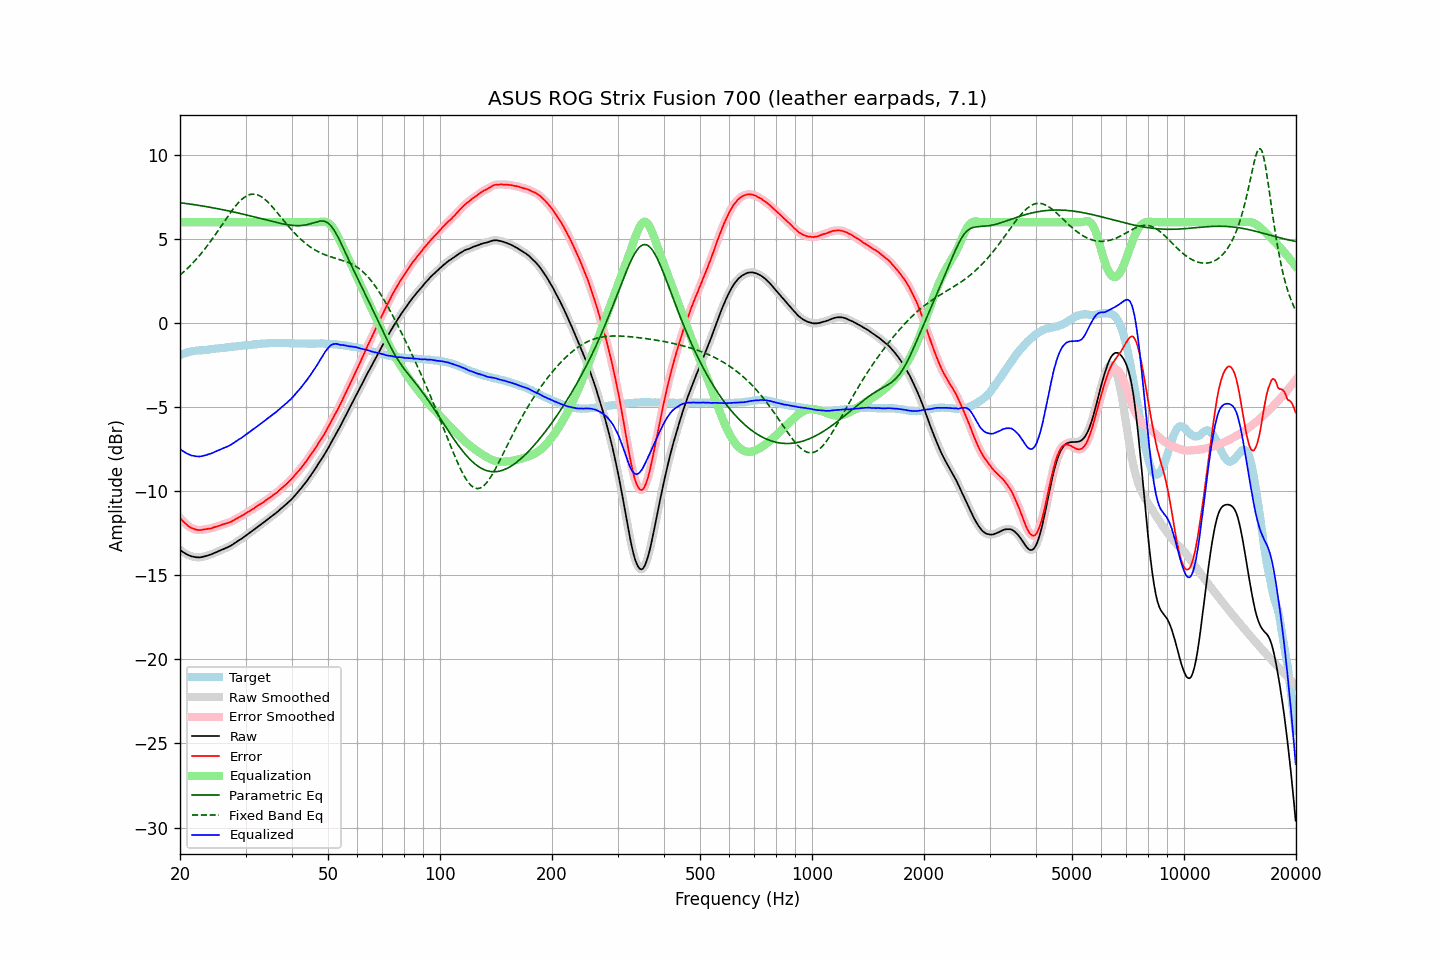

Source data for this figure (header and first rows):
frequency, raw, error, smoothed, error_smoothed, equalization, parametric_eq, fixed_band_eq, equalized_raw, equalized_smoothed, target
20.00, -13.49, -11.58, -13.49, -11.58, 6.00, 7.16, 2.85, -7.49, -7.49, -1.90
20.20, -13.56, -11.69, -13.56, -11.69, 6.00, 7.14, 2.93, -7.56, -7.56, -1.86
20.40, -13.63, -11.80, -13.63, -11.80, 6.00, 7.13, 3.02, -7.63, -7.63, -1.82
20.61, -13.69, -11.88, -13.69, -11.89, 6.00, 7.12, 3.10, -7.69, -7.69, -1.80
20.81, -13.74, -11.97, -13.74, -11.98, 6.00, 7.11, 3.19, -7.74, -7.74, -1.76
21.02, -13.79, -12.06, -13.79, -12.05, 6.00, 7.09, 3.28, -7.79, -7.79, -1.72
21.23, -13.83, -12.12, -13.83, -12.13, 6.00, 7.08, 3.38, -7.83, -7.83, -1.70
21.44, -13.87, -12.18, -13.86, -12.18, 6.00, 7.06, 3.48, -7.87, -7.86, -1.69
21.66, -13.89, -12.22, -13.89, -12.22, 6.00, 7.05, 3.57, -7.89, -7.89, -1.67
21.87, -13.91, -12.25, -13.91, -12.26, 6.00, 7.04, 3.68, -7.91, -7.91, -1.66
22.09, -13.93, -12.29, -13.92, -12.28, 6.00, 7.02, 3.78, -7.93, -7.92, -1.64
22.31, -13.93, -12.30, -13.93, -12.30, 6.00, 7.01, 3.89, -7.93, -7.93, -1.63
22.54, -13.94, -12.31, -13.93, -12.31, 6.00, 6.99, 4.00, -7.94, -7.93, -1.63
22.76, -13.93, -12.31, -13.92, -12.30, 6.00, 6.98, 4.12, -7.93, -7.92, -1.62
22.99, -13.91, -12.29, -13.91, -12.29, 6.00, 6.96, 4.23, -7.91, -7.91, -1.62
23.22, -13.88, -12.27, -13.88, -12.27, 6.00, 6.95, 4.35, -7.88, -7.88, -1.61
23.45, -13.86, -12.26, -13.85, -12.25, 6.00, 6.93, 4.48, -7.86, -7.85, -1.60
23.69, -13.83, -12.24, -13.83, -12.24, 6.00, 6.91, 4.60, -7.83, -7.83, -1.59
23.92, -13.80, -12.23, -13.80, -12.23, 6.00, 6.90, 4.73, -7.80, -7.80, -1.57
24.16, -13.77, -12.22, -13.77, -12.21, 6.00, 6.88, 4.86, -7.77, -7.77, -1.55
24.40, -13.74, -12.19, -13.73, -12.19, 6.00, 6.86, 4.99, -7.74, -7.73, -1.54
24.65, -13.69, -12.15, -13.69, -12.16, 6.00, 6.84, 5.13, -7.69, -7.69, -1.54
24.89, -13.65, -12.12, -13.65, -12.12, 6.00, 6.83, 5.26, -7.65, -7.65, -1.52
25.14, -13.61, -12.09, -13.61, -12.09, 6.00, 6.81, 5.40, -7.61, -7.61, -1.51
25.39, -13.57, -12.06, -13.57, -12.06, 6.00, 6.79, 5.54, -7.57, -7.57, -1.50
25.65, -13.53, -12.03, -13.52, -12.03, 6.00, 6.77, 5.68, -7.53, -7.52, -1.49
25.91, -13.48, -11.99, -13.48, -11.99, 6.00, 6.75, 5.82, -7.48, -7.48, -1.49
26.16, -13.44, -11.96, -13.44, -11.96, 6.00, 6.73, 5.96, -7.44, -7.44, -1.48
26.43, -13.40, -11.93, -13.40, -11.93, 6.00, 6.71, 6.10, -7.40, -7.40, -1.47
26.69, -13.36, -11.91, -13.36, -11.91, 6.00, 6.69, 6.24, -7.36, -7.36, -1.45
26.96, -13.32, -11.88, -13.32, -11.88, 6.00, 6.67, 6.38, -7.32, -7.32, -1.44
27.23, -13.27, -11.84, -13.27, -11.84, 6.00, 6.65, 6.51, -7.27, -7.27, -1.43
27.50, -13.22, -11.81, -13.22, -11.80, 6.00, 6.63, 6.64, -7.22, -7.22, -1.41
27.77, -13.16, -11.75, -13.16, -11.75, 6.00, 6.61, 6.77, -7.16, -7.16, -1.41
28.05, -13.10, -11.71, -13.09, -11.70, 6.00, 6.59, 6.89, -7.10, -7.09, -1.39
28.33, -13.03, -11.63, -13.03, -11.64, 6.00, 6.57, 7.01, -7.03, -7.03, -1.39
28.62, -12.96, -11.58, -12.96, -11.59, 6.00, 6.55, 7.12, -6.96, -6.96, -1.37
28.90, -12.90, -11.53, -12.90, -11.53, 6.00, 6.53, 7.22, -6.90, -6.90, -1.36
29.19, -12.85, -11.49, -12.84, -11.49, 6.00, 6.50, 7.32, -6.85, -6.84, -1.36
29.48, -12.78, -11.44, -12.78, -11.44, 6.00, 6.48, 7.40, -6.78, -6.78, -1.34
29.78, -12.71, -11.38, -12.71, -11.38, 6.00, 6.46, 7.48, -6.71, -6.71, -1.33
30.08, -12.63, -11.31, -12.63, -11.31, 6.00, 6.44, 7.53, -6.63, -6.63, -1.32
30.38, -12.56, -11.25, -12.56, -11.25, 6.00, 6.41, 7.59, -6.56, -6.56, -1.31
30.68, -12.50, -11.20, -12.49, -11.19, 6.00, 6.39, 7.62, -6.50, -6.49, -1.30
30.99, -12.43, -11.13, -12.43, -11.14, 6.00, 6.36, 7.65, -6.43, -6.43, -1.29
31.30, -12.36, -11.07, -12.36, -11.08, 6.00, 6.34, 7.66, -6.36, -6.36, -1.28
31.61, -12.29, -11.02, -12.29, -11.02, 6.00, 6.32, 7.67, -6.29, -6.29, -1.27
31.93, -12.22, -10.95, -12.22, -10.95, 6.00, 6.29, 7.65, -6.22, -6.22, -1.27
32.24, -12.15, -10.89, -12.14, -10.89, 6.00, 6.27, 7.63, -6.15, -6.14, -1.26
32.57, -12.07, -10.82, -12.07, -10.82, 6.00, 6.24, 7.59, -6.07, -6.07, -1.25
32.89, -12.00, -10.76, -12.00, -10.76, 6.00, 6.22, 7.55, -6.00, -6.00, -1.23
33.22, -11.94, -10.70, -11.93, -10.70, 6.00, 6.19, 7.48, -5.94, -5.93, -1.23
33.55, -11.87, -10.65, -11.86, -10.64, 6.00, 6.17, 7.42, -5.87, -5.86, -1.22
33.89, -11.79, -10.57, -11.79, -10.58, 6.00, 6.15, 7.34, -5.79, -5.79, -1.22
34.23, -11.71, -10.51, -11.71, -10.51, 6.00, 6.12, 7.26, -5.71, -5.71, -1.20
34.57, -11.64, -10.44, -11.64, -10.44, 6.00, 6.10, 7.16, -5.64, -5.64, -1.20
34.92, -11.57, -10.37, -11.56, -10.37, 6.00, 6.07, 7.06, -5.57, -5.56, -1.19
35.27, -11.49, -10.30, -11.49, -10.30, 6.00, 6.05, 6.96, -5.49, -5.49, -1.19
35.62, -11.42, -10.23, -11.42, -10.23, 6.00, 6.02, 6.85, -5.42, -5.42, -1.19
35.97, -11.35, -10.16, -11.35, -10.16, 6.00, 6.00, 6.74, -5.35, -5.35, -1.19
... 635 more rows
